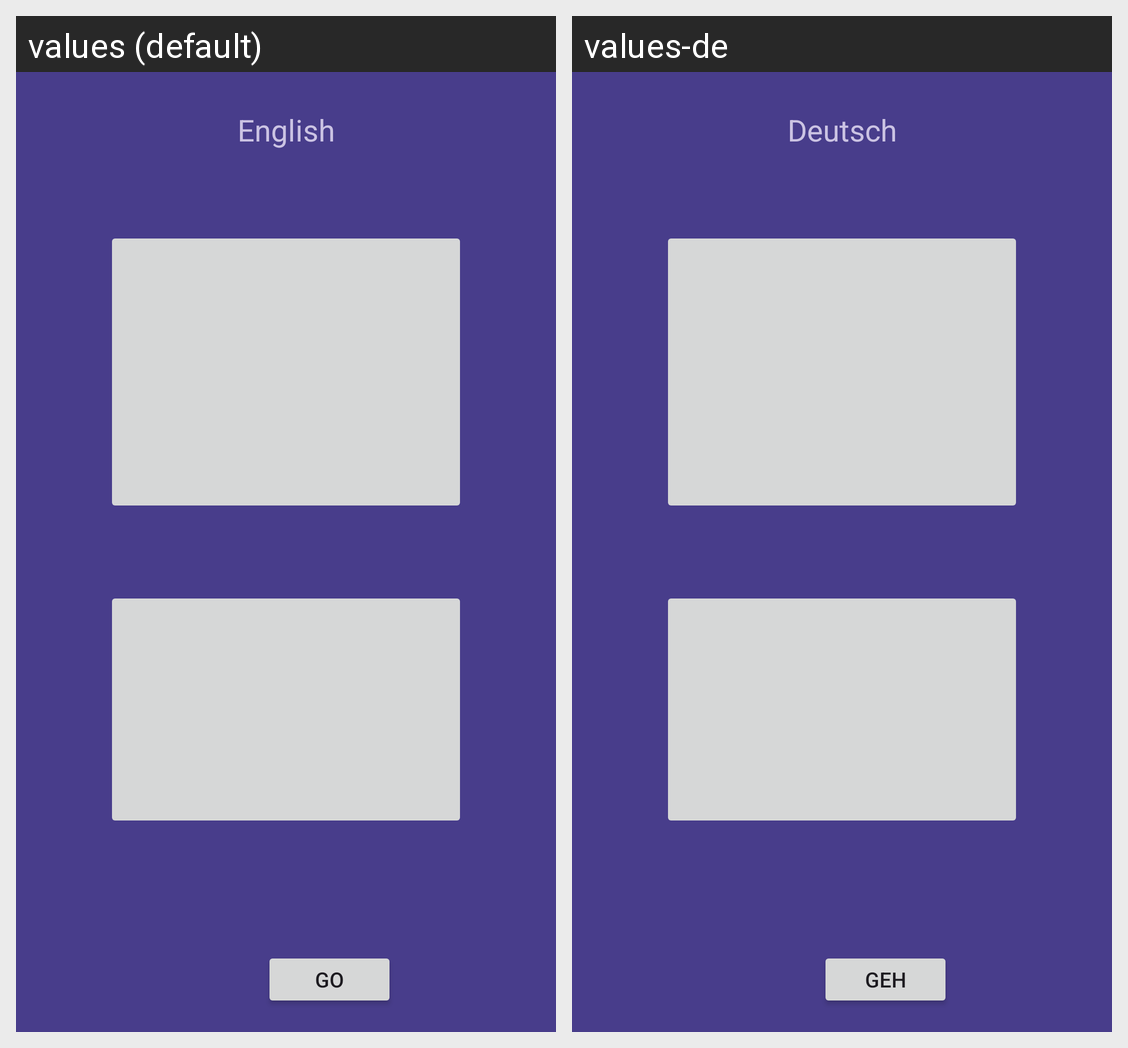

The Android screen above is rendered under two locales of the same app. Produce the string resources it draws, with the default and per-locale values.
Android screen res/layout/activity_language_menu.xml rendered under 2 locales, left to right: values (default), values-de. Device: Nexus 5 (rendered at 1080×1920; each locale shown at half size, 540×960, under a caption strip naming it); theme Theme.QuizMonster.
Strings drawn on this screen, with the default value and each locale's value (text and hints the layout hard-codes, and strings that could not be matched under every locale, appear in the picture but are not listed):

currentLanguage
  values: English
  values-de: Deutsch

goBtn
  values: Go
  values-de: Geh
